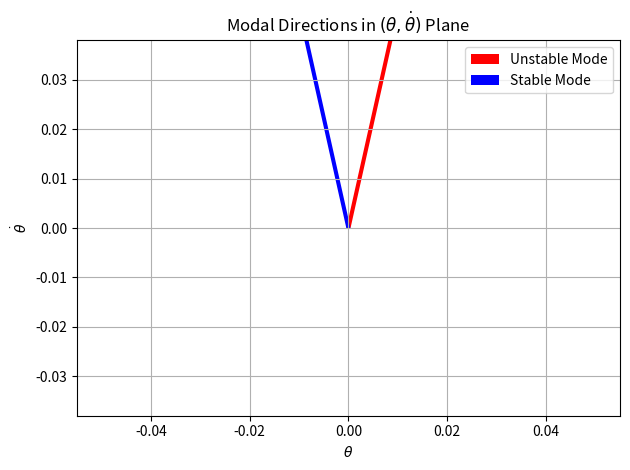

Python code for this plot:
import matplotlib.pyplot as plt
import numpy as np
from numpy.linalg import eig

# Update parameters
mc = 1
mp = 1
l = 1
g = 10

# Update A matrix based on new parameters
A_updated = np.array(
    [
        [0, 0, 1, 0],
        [0, 0, 0, 1],
        [0, mp * g / mc, 0, 0],
        [0, g * (mc + mp) / (l * mc), 0, 0],
    ]
)

# Compute new eigenvalues and eigenvectors
eigenvalues_updated, eigenvectors_updated = eig(A_updated)
eigenvectors_updated_real = np.real(eigenvectors_updated)

eigenvalues_updated, eigenvectors_updated_real
print("eigen values:", eigenvalues_updated)
print("eigen vector:", eigenvectors_updated_real)


# Choose only the eigenvectors associated with nonzero eigenvalues (unstable/stable modes)
# These are the third and fourth columns
v1 = eigenvectors_updated_real[:, 2]  # lambda = +4.4721 (unstable)
v2 = eigenvectors_updated_real[:, 3]  # lambda = -4.4721 (stable)

# Normalize for plotting
v1 = v1 / np.linalg.norm(v1)
v2 = v2 / np.linalg.norm(v2)

# We project onto the (theta, dtheta) plane (index 1 and 3)
fig, ax = plt.subplots()
ax.quiver(
    0,
    0,
    v1[1],
    v1[3],
    angles="xy",
    scale_units="xy",
    scale=1,
    color="r",
    label="Unstable Mode",
)
ax.quiver(
    0,
    0,
    v2[1],
    v2[3],
    angles="xy",
    scale_units="xy",
    scale=1,
    color="b",
    label="Stable Mode",
)

ax.set_xlim(-1, 1)
ax.set_ylim(-1, 1)
ax.set_xlabel(r"$\theta$")
ax.set_ylabel(r"$\dot{\theta}$")
ax.set_title("Modal Directions in $(\\theta, \dot{\\theta})$ Plane")
ax.grid(True)
ax.legend()
plt.axis("equal")
plt.tight_layout()
plt.show()
